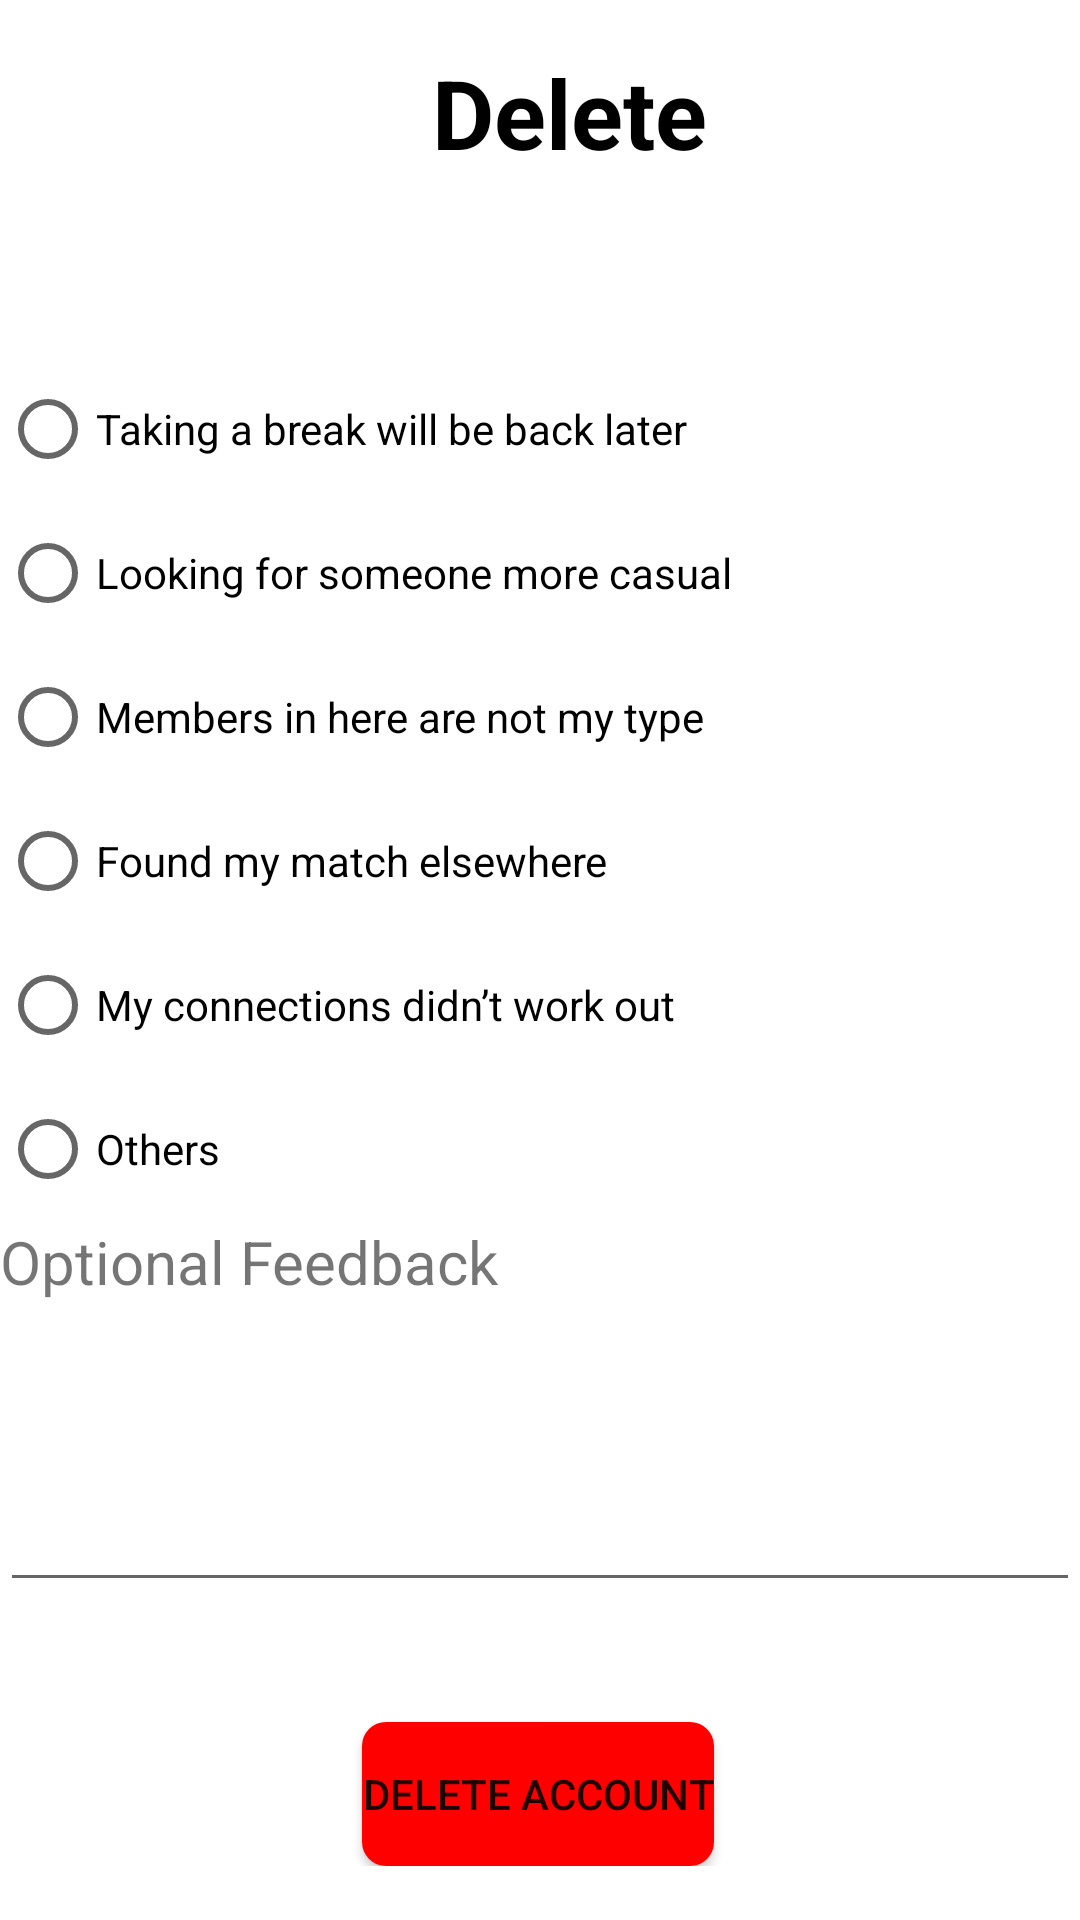

Write the Android layout XML for this screen, with the resource values it uses.
<!-- AndroidManifest.xml: application theme Theme.OTPVerification -->
<!-- res/layout/activity_delete.xml -->
<?xml version="1.0" encoding="utf-8"?>
<ScrollView xmlns:android="http://schemas.android.com/apk/res/android"
    xmlns:app="http://schemas.android.com/apk/res-auto"
    xmlns:tools="http://schemas.android.com/tools"
    android:layout_width="match_parent"
    android:layout_height="match_parent">

    <androidx.constraintlayout.widget.ConstraintLayout
        android:layout_width="match_parent"
        android:layout_height="wrap_content">

        <TextView
            android:id="@+id/Delete"
            android:layout_width="wrap_content"
            android:layout_height="wrap_content"
            android:layout_marginStart="144dp"
            android:layout_marginTop="16dp"
            android:text="Delete"
            android:textColor="@color/black"
            android:textSize="32dp"
            android:textStyle="bold"
            app:layout_constraintStart_toStartOf="parent"
            app:layout_constraintTop_toTopOf="parent" />

        <ImageView
            android:id="@+id/ArrowBackward"
            android:layout_width="15dp"
            android:layout_height="11dp"
            android:layout_marginTop="1dp"
            android:contentDescription="Arrow Backward"
            android:src="@drawable/baseline_arrow_back_ios_24"
            app:layout_constraintBottom_toBottomOf="parent"
            app:layout_constraintEnd_toEndOf="parent"
            app:layout_constraintHorizontal_bias="0.085"
            app:layout_constraintStart_toStartOf="parent"
            app:layout_constraintTop_toBottomOf="@id/Delete"
            app:layout_constraintVertical_bias="0.0" />

        <RadioButton
            android:id="@+id/radioButton1"
            android:layout_width="wrap_content"
            android:layout_height="wrap_content"
            android:layout_marginTop="48dp"
            android:text="Taking a break will be back later"
            app:layout_constraintTop_toBottomOf="@+id/ArrowBackward"
            tools:ignore="MissingConstraints"
            tools:layout_editor_absoluteX="44dp" />

        <RadioButton
            android:id="@+id/radioButton2"
            android:layout_width="wrap_content"
            android:layout_height="wrap_content"
            android:text="Looking for someone more casual"
            app:layout_constraintTop_toBottomOf="@+id/radioButton1"
            tools:ignore="MissingConstraints"
            tools:layout_editor_absoluteX="44dp" />

        <RadioButton
            android:id="@+id/radioButton3"
            android:layout_width="wrap_content"
            android:layout_height="wrap_content"
            android:text="Members in here are not my type"
            app:layout_constraintTop_toBottomOf="@+id/radioButton2"
            tools:ignore="MissingConstraints"
            tools:layout_editor_absoluteX="44dp" />

        <RadioButton
            android:id="@+id/radioButton4"
            android:layout_width="wrap_content"
            android:layout_height="wrap_content"
            android:text="Found my match elsewhere"
            app:layout_constraintTop_toBottomOf="@+id/radioButton3"
            tools:ignore="MissingConstraints"
            tools:layout_editor_absoluteX="44dp" />

        <RadioButton
            android:id="@+id/radioButton5"
            android:layout_width="wrap_content"
            android:layout_height="wrap_content"
            android:text="My connections didn’t work out"
            app:layout_constraintTop_toBottomOf="@+id/radioButton4"
            tools:ignore="MissingConstraints"
            tools:layout_editor_absoluteX="44dp" />

        <RadioButton
            android:id="@+id/radioButton6"
            android:layout_width="wrap_content"
            android:layout_height="wrap_content"
            android:text="Others"
            app:layout_constraintTop_toBottomOf="@+id/radioButton5"
            tools:ignore="MissingConstraints"
            tools:layout_editor_absoluteX="44dp" />

        <TextView
            android:id="@+id/textView6"
            android:layout_width="wrap_content"
            android:layout_height="wrap_content"
            android:text="Optional Feedback"
            android:textSize="20dp"
            app:layout_constraintTop_toBottomOf="@+id/radioButton6"
            tools:ignore="MissingConstraints"
            tools:layout_editor_absoluteX="44dp" />

        <com.google.android.material.textfield.TextInputLayout
            android:id="@+id/textInputLayout"
            android:layout_width="match_parent"
            android:layout_height="140dp"
            android:hint="Enter Your Feedback Here"
            app:boxBackgroundColor="#000000"
            app:boxStrokeColor="#000000"
            app:layout_constraintTop_toBottomOf="@+id/textView6"
            tools:ignore="MissingConstraints"
            tools:layout_editor_absoluteX="16dp" />

        <com.google.android.material.textfield.TextInputEditText
            android:id="@+id/editTextFeedback"
            android:layout_width="match_parent"
            android:layout_height="100dp"
            android:inputType="textMultiLine"
            android:minLines="3"
            app:layout_constraintTop_toBottomOf="@+id/textView6"
            tools:ignore="MissingConstraints"
            tools:layout_editor_absoluteX="44dp" />

        <Button
            android:layout_width="wrap_content"
            android:layout_height="wrap_content"
            android:background="@drawable/orangebuttonbg"
            android:text="Delete Account"
            app:layout_constraintBottom_toBottomOf="parent"
            app:layout_constraintEnd_toEndOf="parent"
            app:layout_constraintHorizontal_bias="0.497"
            app:layout_constraintStart_toStartOf="parent"
            app:layout_constraintTop_toBottomOf="@+id/textInputLayout"
            app:layout_constraintVertical_bias="1.0" />

    </androidx.constraintlayout.widget.ConstraintLayout>

</ScrollView>
<!-- resources referenced by this layout -->
<resources>
  <color name="black">#FF000000</color>
  <!-- drawable orangebuttonbg (drawable) -->
  <?xml version="1.0" encoding="utf-8"?>
  <shape xmlns:android="http://schemas.android.com/apk/res/android"
      android:shape="rectangle">
  
      <solid android:color="@color/colororange"/>
      <corners android:radius="8dp"/>
  </shape>
  <style name="Theme.OTPVerification" parent="Theme.MaterialComponents.DayNight.DarkActionBar">
          
          <item name="colorPrimary">#536DFE</item>
          <item name="colorPrimaryVariant">#536DFE</item>
          <item name="colorOnPrimary">#FFFFFF</item>
          
          <item name="colorSecondary">#757575</item>
          <item name="colorSecondaryVariant">#BDBDBD</item>
          <item name="colorOnSecondary">#212121</item>
          
          <item name="android:statusBarColor">?attr/colorPrimaryVariant</item>
          
      </style>
  <color name="colororange">#FF0000</color>
</resources>
